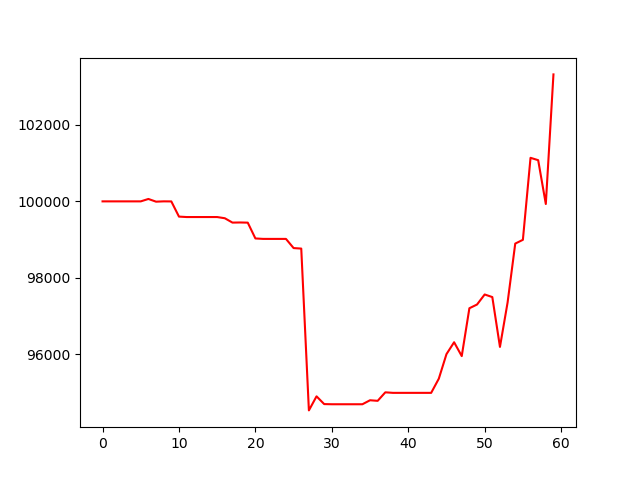

Data behind this chart, as committed beside it:
, 0
0, 100000
1, 100000
2, 100000
3, 100000
4, 100000
5, 100000
6, 100063
7, 99992
8, 100000
9, 99999
10, 99601
11, 99590
12, 99590
13, 99590
14, 99590
15, 99590
16, 99558
17, 99444
18, 99448
19, 99443
20, 99030
21, 99018
22, 99018
23, 99018
24, 99018
25, 98778
26, 98765
27, 94530
28, 94898
29, 94695
30, 94691
31, 94691
32, 94691
33, 94691
34, 94691
35, 94796
36, 94780
37, 95003
38, 94989
39, 94989
40, 94989
41, 94989
42, 94989
43, 94989
44, 95361
45, 96002
46, 96314
47, 95951
48, 97203
49, 97301
50, 97563
51, 97496
52, 96192
53, 97355
54, 98895
55, 98994
56, 101140
57, 101078
58, 99931
59, 103323
